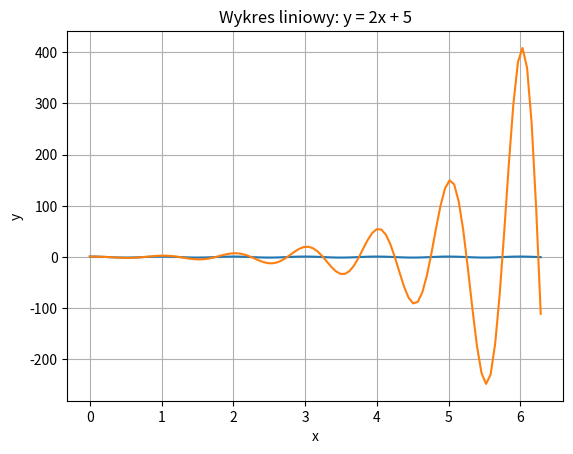

Write Python code to recreate this figure.
# Utwórz funkcję y = cos(2*pi*x) oraz y = cos(2*pi*x) * exp(x) na jednym wykresie
# dla x z zakresu <0, 2*pi>

import matplotlib.pyplot as plt
import numpy as np
from math import pi

x = np.linspace(0, 2*pi, 100)
y1 = np.cos(2*pi*x)
y2 = np.cos(2*pi*x) * np.exp(x)

plt.plot(x, y1)
plt.plot(x, y2)
plt.xlabel('x')
plt.ylabel('y')
plt.grid()
plt.title('Wykres liniowy: y = 2x + 5')
plt.show()
